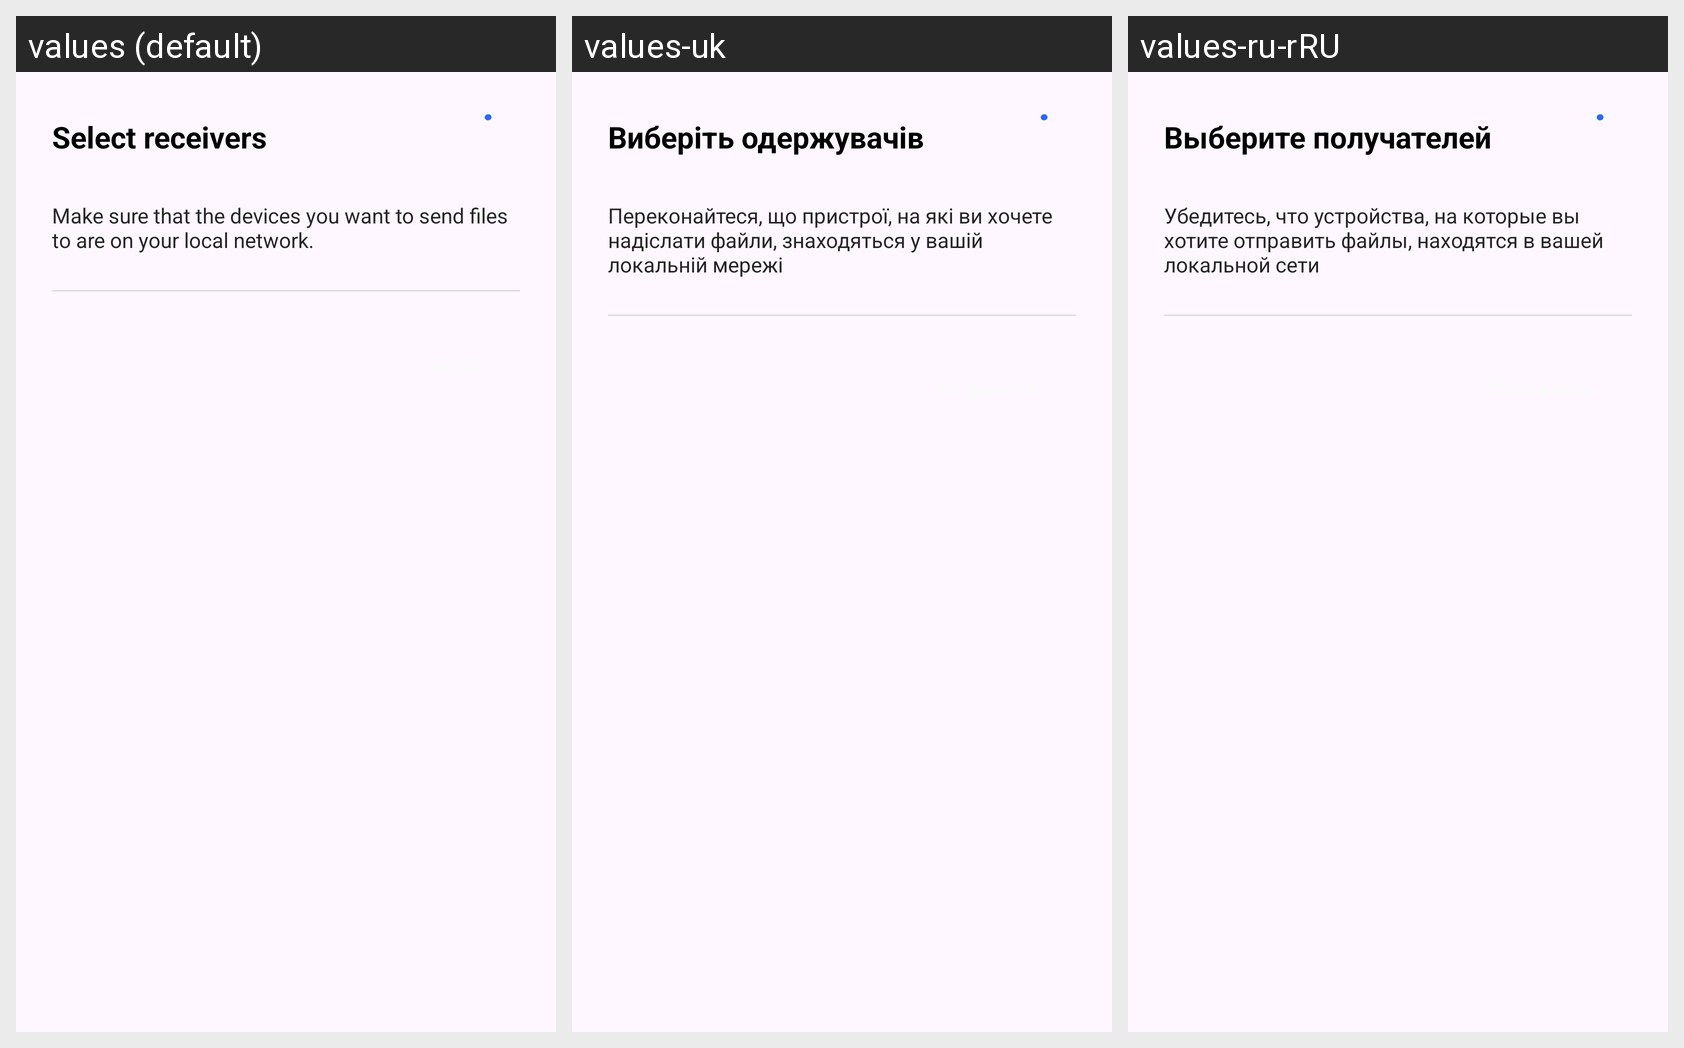

The same Android screen rendered under several of its app's locales, left to right. List the strings drawn on it with the default value and each locale's translation.
Android screen res/layout/fragment_select_devices_sheet.xml rendered under 3 locales, left to right: values (default), values-uk, values-ru-rRU. Device: Nexus 5 (rendered at 1080×1920; each locale shown at half size, 540×960, under a caption strip naming it); theme Theme.FlowDrop.
Strings drawn on this screen, with the default value and each locale's value (text and hints the layout hard-codes appear in the picture but are not listed):

select_receivers
  values: Select receivers
  values-uk: Виберіть одержувачів
  values-ru-rRU: Выберите получателей

make_sure_local_network
  values: Make sure that the devices you want to send files to are on your local network.
  values-uk: Переконайтеся, що пристрої, на які ви хочете надіслати файли, знаходяться у вашій локальній мережі
  values-ru-rRU: Убедитесь, что устройства, на которые вы хотите отправить файлы, находятся в вашей локальной сети

send_button
  values: Send
  values-uk: Надіслати
  values-ru-rRU: Отправить
